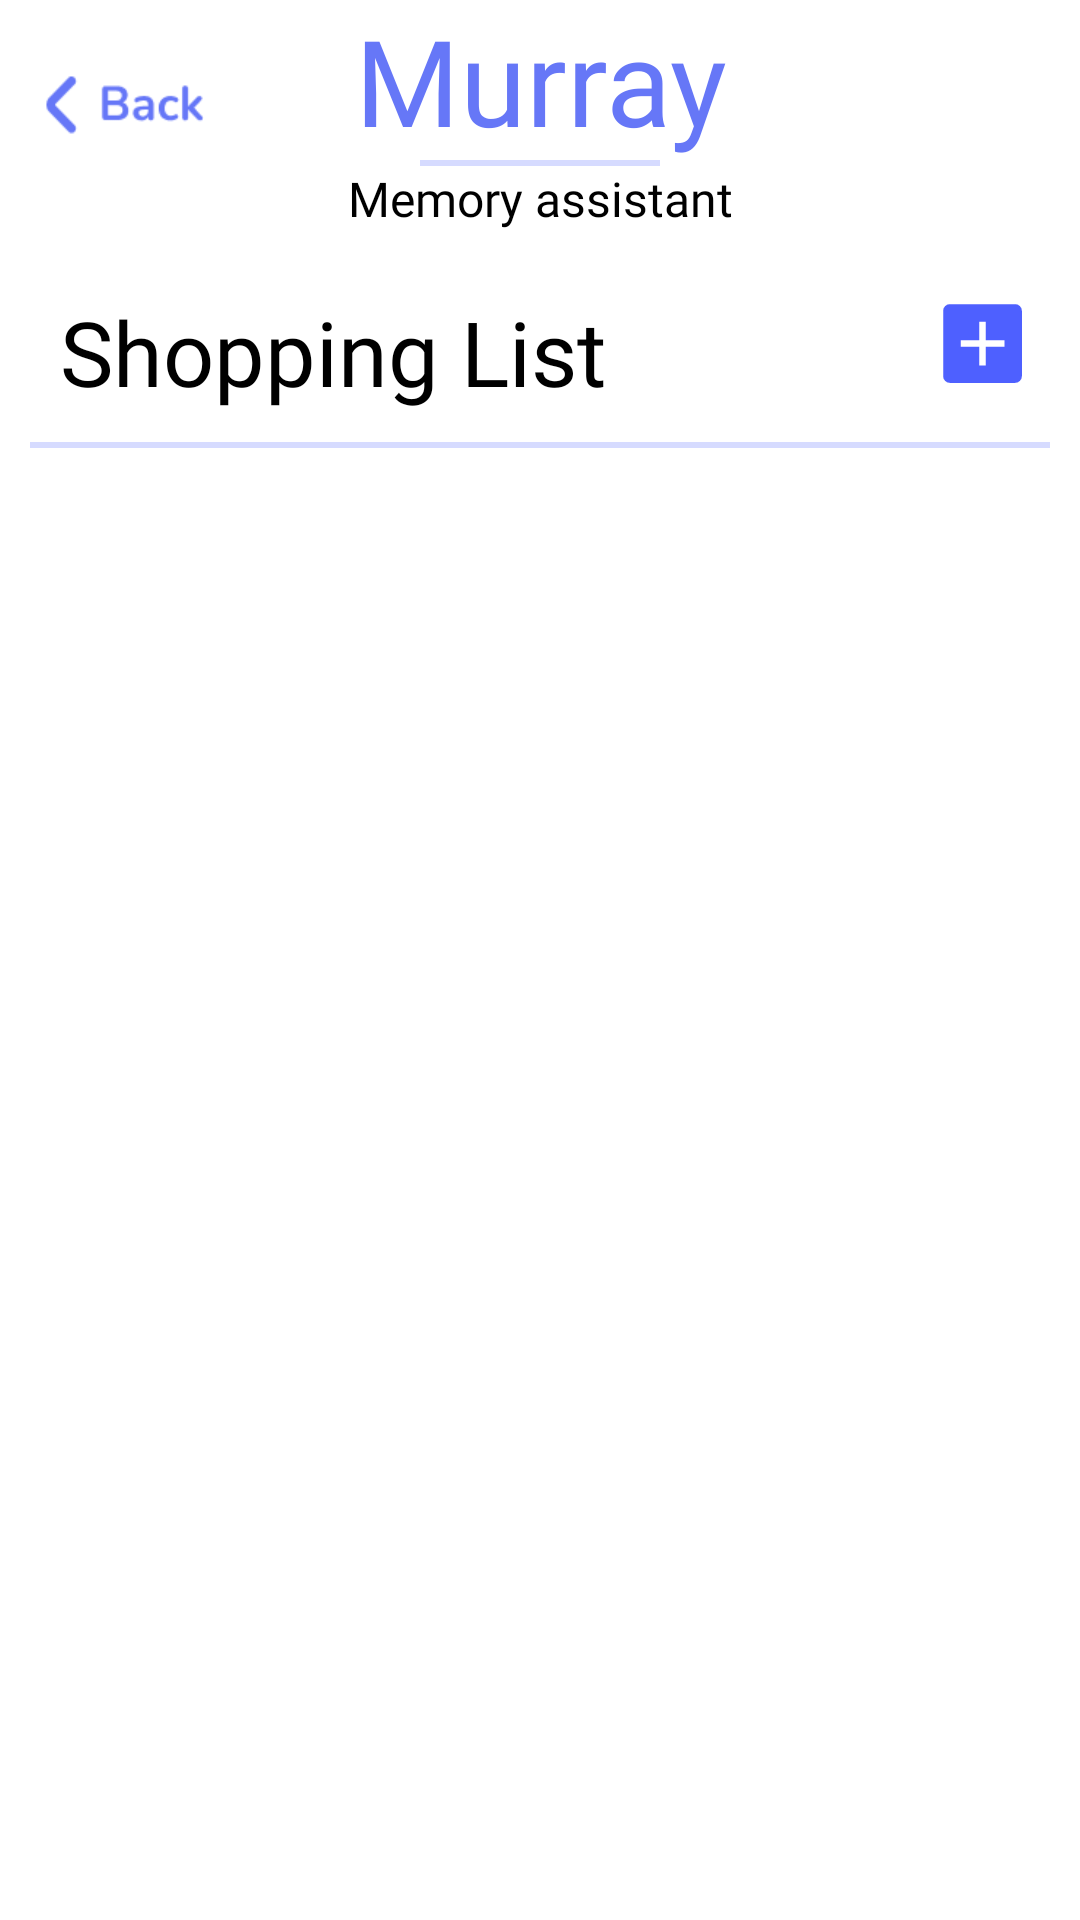

Layout XML and referenced resources for this Android screen:
<!-- AndroidManifest.xml: application theme Theme.Murray -->
<!-- res/layout/activity_shopping_list.xml -->
<?xml version="1.0" encoding="utf-8"?>
<androidx.constraintlayout.widget.ConstraintLayout xmlns:android="http://schemas.android.com/apk/res/android"
    xmlns:app="http://schemas.android.com/apk/res-auto"
    android:layout_width="match_parent"
    android:layout_height="match_parent">


    <ImageView
        android:id="@+id/imageViewBackButton"
        android:layout_width="53dp"
        android:layout_height="30dp"
        android:background="@drawable/back_button"
        android:layout_marginTop="@dimen/def_small_margin_top"
        android:layout_marginStart="@dimen/def_margin_start"
        app:layout_constraintTop_toTopOf="parent"
        app:layout_constraintStart_toStartOf="parent"/>

    <TextView
        android:id="@+id/textViewTitle1"
        android:layout_width="match_parent"
        android:layout_height="wrap_content"
        android:text="Murray"
        android:textSize="40sp"
        android:textColor="#6677F7"
        app:layout_constraintTop_toTopOf="parent"
        android:textAlignment="center"
        android:fontFamily="@font/nunitoextrabold"/>

    <View
        android:id="@+id/viewLine1"
        android:layout_width="match_parent"
        android:layout_height="2dp"
        android:background="#D6DBFF"
        android:layout_marginStart="140dp"
        android:layout_marginEnd="140dp"
        app:layout_constraintTop_toBottomOf="@id/textViewTitle1"
        app:layout_constraintStart_toStartOf="@id/textViewTitle1"/>

    <TextView
        android:id="@+id/textViewTitle2"
        android:layout_width="match_parent"
        android:layout_height="wrap_content"
        android:text="Memory assistant"
        android:textSize="16sp"
        android:textColor="@color/black"
        android:textAlignment="center"
        android:fontFamily="@font/nunitosemibold"
        app:layout_constraintTop_toBottomOf="@id/viewLine1"/>

    <TextView
        android:id="@+id/textViewShoppingList"
        android:layout_width="match_parent"
        android:layout_height="wrap_content"
        android:text="Shopping List"
        android:layout_marginTop="@dimen/def_margin"
        android:layout_marginStart="@dimen/def_margin"
        android:layout_marginEnd="100dp"
        android:textSize="30sp"
        android:textColor="@color/black"
        app:layout_constraintTop_toBottomOf="@id/textViewTitle2"
        android:fontFamily="@font/nunitobold"/>

    <ImageView
        android:id="@+id/imageViewAddShoppingItemButton"
        android:layout_width="35dp"
        android:layout_height="35dp"
        android:layout_marginTop="@dimen/def_margin"
        android:background="@drawable/button_add_plus"
        android:layout_marginStart="50dp"
        app:layout_constraintStart_toEndOf="@id/textViewShoppingList"
        app:layout_constraintTop_toBottomOf="@id/textViewTitle2"/>

    <View
        android:id="@+id/viewLine2"
        android:layout_width="match_parent"
        android:layout_height="2dp"
        android:background="#D6DBFF"
        android:layout_marginTop="10dp"
        android:layout_marginStart="10dp"
        android:layout_marginEnd="10dp"
        app:layout_constraintTop_toBottomOf="@id/textViewShoppingList"
        app:layout_constraintStart_toStartOf="@id/textViewTitle1"/>
    <ListView
        android:id="@+id/listViewShopping"
        android:layout_width="match_parent"
        android:layout_height="wrap_content"
        android:layout_marginTop="@dimen/def_margin_start"
        android:layout_marginStart="@dimen/def_margin"
        android:layout_marginEnd="@dimen/def_margin"
        android:divider="@null"
        android:dividerHeight="0dp"
        app:layout_constraintTop_toBottomOf="@id/textViewShoppingList"
        app:layout_constraintStart_toStartOf="@id/textViewShoppingList"/>

</androidx.constraintlayout.widget.ConstraintLayout>
<!-- resources referenced by this layout -->
<resources>
  <color name="black">#FF000000</color>
  <dimen name="def_margin">20dp</dimen>
  <dimen name="def_margin_start">15dp</dimen>
  <dimen name="def_small_margin_top">20dp</dimen>
  <!-- drawable back_button: png bitmap (drawable, 1229 bytes) -->
  <!-- drawable button_add_plus (drawable-v24) -->
  <vector xmlns:android="http://schemas.android.com/apk/res/android"
      android:width="48dp"
      android:height="48dp"
      android:viewportWidth="48"
      android:viewportHeight="48"
      android:tint="@color/lavender_blue">
    <path
        android:fillColor="@android:color/white"
        android:pathData="M22.5,34H25.5V25.5H34V22.5H25.5V14H22.5V22.5H14V25.5H22.5ZM9,42Q7.8,42 6.9,41.1Q6,40.2 6,39V9Q6,7.8 6.9,6.9Q7.8,6 9,6H39Q40.2,6 41.1,6.9Q42,7.8 42,9V39Q42,40.2 41.1,41.1Q40.2,42 39,42Z"/>
  </vector>
  <style name="Theme.Murray" parent="Theme.MaterialComponents.DayNight.DarkActionBar">
          
          <item name="colorPrimary">#4E60FF</item>
          <item name="colorPrimaryVariant">#4E60FF</item>
          <item name="colorOnPrimary">@color/white</item>
          
          <item name="colorSecondary">@color/teal_200</item>
          <item name="colorSecondaryVariant">@color/teal_700</item>
          <item name="colorOnSecondary">@color/black</item>
          
          <item name="android:statusBarColor">?attr/colorPrimaryVariant</item>
          
      </style>
  <color name="lavender_blue">#FF4E60FF</color>
  <color name="white">#FFFFFFFF</color>
  <color name="teal_200">#FF03DAC5</color>
  <color name="teal_700">#FF018786</color>
</resources>
